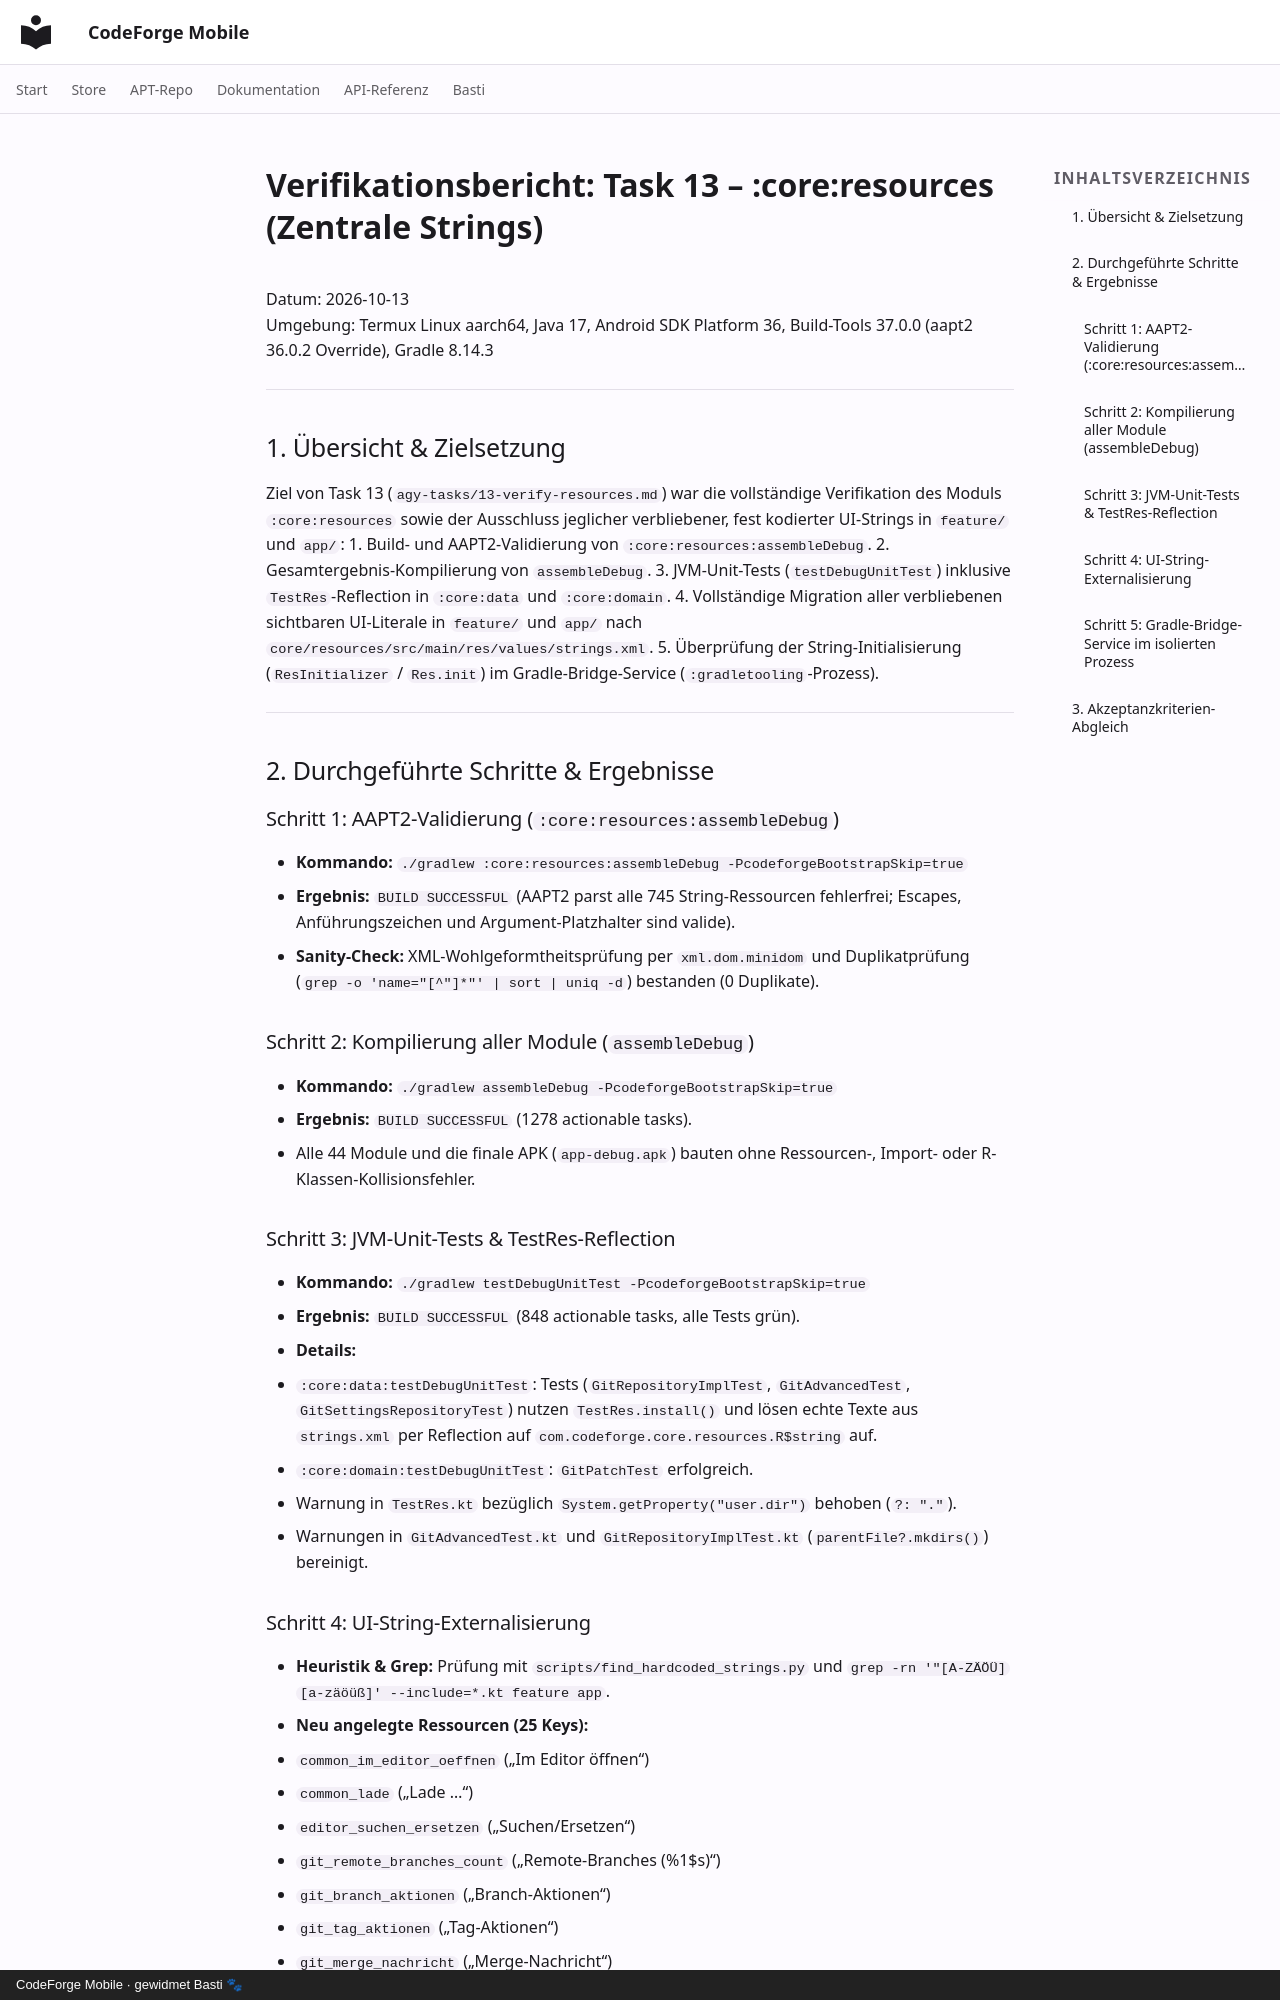

repository: scto/CodeForgeMobile · page: resources-verification/index.html · generator: mkdocs · copyright: CodeForge Mobile · gewidmet Basti 🐾

# Verifikationsbericht: Task 13 – :core:resources (Zentrale Strings)

Datum: 2026-10-13  
Umgebung: Termux Linux aarch64, Java 17, Android SDK Platform 36, Build-Tools 37.0.0 (aapt2 36.0.2 Override), Gradle 8.14.3

---

## 1. Übersicht & Zielsetzung

Ziel von Task 13 (`agy-tasks/13-verify-resources.md`) war die vollständige Verifikation des Moduls `:core:resources` sowie der Ausschluss jeglicher verbliebener, fest kodierter UI-Strings in `feature/` und `app/`:
1. Build- und AAPT2-Validierung von `:core:resources:assembleDebug`.
2. Gesamtergebnis-Kompilierung von `assembleDebug`.
3. JVM-Unit-Tests (`testDebugUnitTest`) inklusive `TestRes`-Reflection in `:core:data` und `:core:domain`.
4. Vollständige Migration aller verbliebenen sichtbaren UI-Literale in `feature/` und `app/` nach `core/resources/src/main/res/values/strings.xml`.
5. Überprüfung der String-Initialisierung (`ResInitializer` / `Res.init`) im Gradle-Bridge-Service (`:gradletooling`-Prozess).

---

## 2. Durchgeführte Schritte & Ergebnisse

### Schritt 1: AAPT2-Validierung (`:core:resources:assembleDebug`)
* **Kommando:** `./gradlew :core:resources:assembleDebug -PcodeforgeBootstrapSkip=true`
* **Ergebnis:** `BUILD SUCCESSFUL` (AAPT2 parst alle 745 String-Ressourcen fehlerfrei; Escapes, Anführungszeichen und Argument-Platzhalter sind valide).
* **Sanity-Check:** XML-Wohlgeformtheitsprüfung per `xml.dom.minidom` und Duplikatprüfung (`grep -o 'name="[^"]*"' | sort | uniq -d`) bestanden (0 Duplikate).

### Schritt 2: Kompilierung aller Module (`assembleDebug`)
* **Kommando:** `./gradlew assembleDebug -PcodeforgeBootstrapSkip=true`
* **Ergebnis:** `BUILD SUCCESSFUL` (1278 actionable tasks).
* Alle 44 Module und die finale APK (`app-debug.apk`) bauten ohne Ressourcen-, Import- oder R-Klassen-Kollisionsfehler.

### Schritt 3: JVM-Unit-Tests & TestRes-Reflection
* **Kommando:** `./gradlew testDebugUnitTest -PcodeforgeBootstrapSkip=true`
* **Ergebnis:** `BUILD SUCCESSFUL` (848 actionable tasks, alle Tests grün).
* **Details:**
  * `:core:data:testDebugUnitTest`: Tests (`GitRepositoryImplTest`, `GitAdvancedTest`, `GitSettingsRepositoryTest`) nutzen `TestRes.install()` und lösen echte Texte aus `strings.xml` per Reflection auf `com.codeforge.core.resources.R$string` auf.
  * `:core:domain:testDebugUnitTest`: `GitPatchTest` erfolgreich.
  * Warnung in `TestRes.kt` bezüglich `System.getProperty("user.dir")` behoben (`?: "."`).
  * Warnungen in `GitAdvancedTest.kt` und `GitRepositoryImplTest.kt` (`parentFile?.mkdirs()`) bereinigt.
